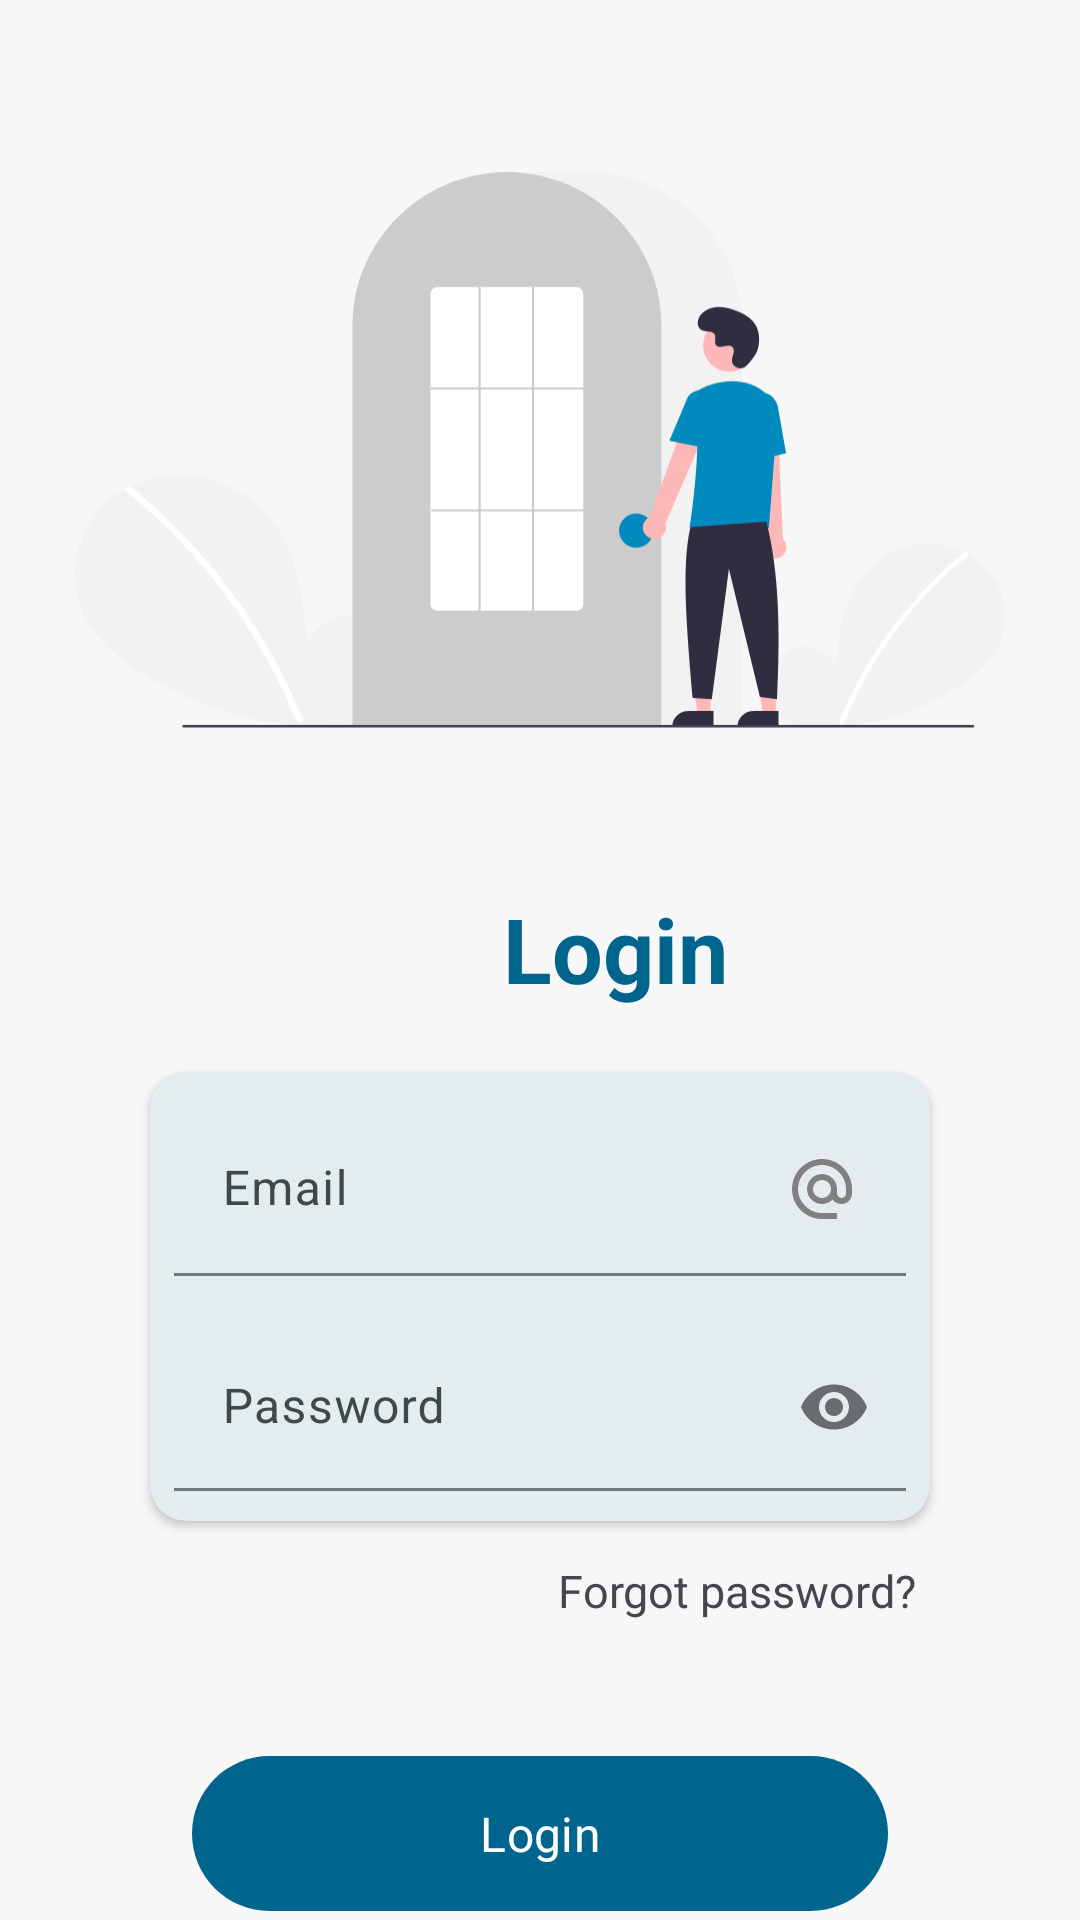

Android layout source for this screen:
<!-- AndroidManifest.xml: application theme Theme.AirObserver -->
<!-- res/layout/fragment_login.xml -->
<?xml version="1.0" encoding="utf-8"?>
<androidx.constraintlayout.widget.ConstraintLayout
    xmlns:android="http://schemas.android.com/apk/res/android"
    xmlns:app="http://schemas.android.com/apk/res-auto"
    xmlns:tools="http://schemas.android.com/tools"
    android:layout_width="match_parent"
    android:layout_height="match_parent"
    android:background="@color/md_theme_light_surface">

    <ImageView
        android:id="@+id/iv_login"
        android:layout_width="@dimen/dimen_0dp"
        android:layout_height="@dimen/dimen_250dp"
        android:layout_margin="@dimen/dimen_25dp"
        android:src="@drawable/undraw_login"
        app:layout_constraintEnd_toEndOf="parent"
        app:layout_constraintStart_toStartOf="parent"
        app:layout_constraintTop_toTopOf="parent" />

    <TextView
        android:id="@+id/tv_login"
        style="@style/text_style_primary_30sp_bold"
        android:gravity="left"
        android:layout_width="@dimen/dimen_0dp"
        android:layout_marginTop="@dimen/dimen_16dp"
        android:layout_marginLeft="@dimen/dimen_50dp"
        android:text="@string/login"
        app:layout_constraintEnd_toEndOf="parent"
        app:layout_constraintHorizontal_bias="0.055"
        app:layout_constraintStart_toStartOf="parent"
        app:layout_constraintTop_toBottomOf="@+id/iv_login" />

    <com.google.android.material.card.MaterialCardView
        android:id="@+id/card_view"
        android:layout_width="@dimen/dimen_0dp"
        android:layout_height="wrap_content"
        android:layout_marginVertical="@dimen/dimen_16dp"
        android:layout_marginHorizontal="@dimen/dimen_50dp"
        app:layout_constraintEnd_toEndOf="parent"
        app:layout_constraintStart_toStartOf="parent"
        app:layout_constraintTop_toBottomOf="@+id/tv_login"
        app:cardElevation="@dimen/dimen_2dp"
        app:strokeWidth="0dp">

        <androidx.constraintlayout.widget.ConstraintLayout
            android:layout_width="match_parent"
            android:layout_height="match_parent"
            android:paddingHorizontal="@dimen/dimen_8dp"
            android:paddingBottom="@dimen/dimen_10dp">

            <com.google.android.material.textfield.TextInputLayout
                android:id="@+id/til_email"
                style="@style/edit_text_style"
                android:layout_marginHorizontal="@dimen/dimen_0dp"
                app:boxBackgroundMode="filled"
                app:layout_constraintEnd_toEndOf="parent"
                app:layout_constraintStart_toStartOf="parent"
                app:layout_constraintTop_toTopOf="parent">

                <com.google.android.material.textfield.TextInputEditText
                    android:id="@+id/edt_email"
                    style="@style/edit_text_input_style"
                    android:drawableEnd="@drawable/ic_alternate_email"
                    android:hint="@string/email"
                    android:inputType="textEmailAddress"
                    android:background="#00000000"/>
            </com.google.android.material.textfield.TextInputLayout>

            <com.google.android.material.textfield.TextInputLayout
                android:id="@+id/til_password"
                style="@style/edit_text_style"
                android:layout_marginHorizontal="@dimen/dimen_0dp"
                android:layout_marginTop="@dimen/dimen_16dp"
                app:boxBackgroundMode="filled"
                app:layout_constraintEnd_toEndOf="parent"
                app:layout_constraintStart_toStartOf="parent"
                app:layout_constraintTop_toBottomOf="@+id/til_email"
                app:passwordToggleEnabled="true">

                <com.google.android.material.textfield.TextInputEditText
                    android:id="@+id/edt_password"
                    style="@style/edit_text_input_style"
                    android:hint="@string/password"
                    android:inputType="textPassword"
                    android:background="#00000000"/>

            </com.google.android.material.textfield.TextInputLayout>
        </androidx.constraintlayout.widget.ConstraintLayout>
    </com.google.android.material.card.MaterialCardView>

    <com.google.android.material.button.MaterialButton
        android:id="@+id/btn_login"
        style="@style/button_style_margin_horizontal_64dp"
        android:layout_marginTop="@dimen/dimen_36dp"
        android:text="@string/login"
        app:layout_constraintEnd_toEndOf="parent"
        app:layout_constraintStart_toStartOf="parent"
        app:layout_constraintTop_toBottomOf="@+id/tv_forgotpassword" />

    <TextView
        android:id="@+id/tv_register"
        style="@style/text_style"
        android:layout_marginTop="@dimen/dimen_16dp"
        android:text="@string/or_create_new_account"
        app:layout_constraintEnd_toEndOf="@+id/btn_login"
        app:layout_constraintStart_toStartOf="@+id/btn_login"
        app:layout_constraintTop_toBottomOf="@+id/btn_login" />

    <TextView
        android:id="@+id/tv_forgotpassword"
        style="@style/text_style_15sp"
        android:layout_marginTop="@dimen/dimen_8dp"
        android:text="@string/forgot_password"
        app:layout_constraintEnd_toEndOf="@+id/card_view"
        app:layout_constraintTop_toBottomOf="@+id/card_view" />

    <include
        android:id="@+id/progressBar"
        layout="@layout/progressbar_layout"
        android:layout_width="80dp"
        android:layout_height="80dp"
        app:layout_constraintBottom_toBottomOf="parent"
        app:layout_constraintEnd_toEndOf="parent"
        app:layout_constraintStart_toStartOf="parent"
        app:layout_constraintTop_toTopOf="parent" />

</androidx.constraintlayout.widget.ConstraintLayout>
<!-- res/layout/progressbar_layout.xml (included above) -->
<?xml version="1.0" encoding="utf-8"?>
<com.airbnb.lottie.LottieAnimationView
    android:id="@+id/progressBar"
    style="?android:attr/progressBarStyle"
    android:visibility="gone"
    android:layout_width="wrap_content"
    android:layout_height="wrap_content"
    android:elevation="@dimen/dimen_50dp"
    app:lottie_rawRes="@raw/cloud_progress"
    app:lottie_autoPlay="true"
    app:lottie_loop="true"
    xmlns:android="http://schemas.android.com/apk/res/android"
    xmlns:app="http://schemas.android.com/apk/res-auto" />
<!-- resources referenced by this layout -->
<resources>
  <color name="md_theme_light_surface">#f7f7f7</color>
  <dimen name="dimen_0dp">0dp</dimen>
  <dimen name="dimen_10dp">10dp</dimen>
  <dimen name="dimen_16dp">16dp</dimen>
  <dimen name="dimen_250dp">250dp</dimen>
  <dimen name="dimen_25dp">25dp</dimen>
  <dimen name="dimen_2dp">2dp</dimen>
  <dimen name="dimen_36dp">36dp</dimen>
  <dimen name="dimen_50dp">50dp</dimen>
  <dimen name="dimen_8dp">8dp</dimen>
  <string name="email">Email</string>
  <string name="forgot_password">Forgot password?</string>
  <string name="login">Login</string>
  <string name="or_create_new_account">Don\'t have an account? <font color="#00658D">Register</font></string>
  <string name="password">Password</string>
  <style name="button_style_margin_horizontal_64dp" parent="button_style">
          <item name="android:layout_marginHorizontal" tools:targetApi="o">@dimen/dimen_64dp</item>
      </style>
  <style name="text_style_15sp" parent="text_style">
          <item name="android:textSize">@dimen/dimen_15sp</item>
      </style>
  <style name="text_style_primary_30sp_bold" parent="text_style_primary_30sp">
          <item name="android:textStyle">bold</item>
      </style>
  <color name="gray">#808080</color>
  <style name="button_style">
          <item name="android:layout_width">@dimen/dimen_0dp</item>
          <item name="android:layout_height">wrap_content</item>
          <item name="android:padding">@dimen/dimen_15dp</item>
          <item name="android:textSize">@dimen/dimen_16sp</item>
      </style>
  <dimen name="dimen_64dp">64dp</dimen>
  <dimen name="dimen_32dp">32dp</dimen>
  <dimen name="dimen_5dp">5dp</dimen>
  <dimen name="dimen_15sp">15sp</dimen>
  <style name="text_style_primary_30sp" parent="text_style_primary">
          <item name="android:textSize">@dimen/dimen_30sp</item>
      </style>
  <style name="MyAppFontStyle">
          <item name="android:fontFamily">@font/plus_jakarta_sans_regular</item>
      </style>
  <color name="md_theme_light_primary">#00658D</color>
  <color name="md_theme_light_onPrimary">#FFFFFF</color>
  <color name="md_theme_light_primaryContainer">#C6E7FF</color>
  <color name="md_theme_light_onPrimaryContainer">#001E2D</color>
  <color name="md_theme_light_secondary">#4F616D</color>
  <color name="md_theme_light_onSecondary">#FFFFFF</color>
  <color name="md_theme_light_secondaryContainer">#D2E5F4</color>
  <color name="md_theme_light_onSecondaryContainer">#0A1E28</color>
  <color name="md_theme_light_tertiary">#62597C</color>
  <color name="md_theme_light_onTertiary">#FFFFFF</color>
  <color name="md_theme_light_tertiaryContainer">#E8DEFF</color>
  <color name="md_theme_light_onTertiaryContainer">#1E1735</color>
  <color name="md_theme_light_error">#BA1A1A</color>
  <color name="md_theme_light_errorContainer">#FFDAD6</color>
  <color name="md_theme_light_onError">#FFFFFF</color>
  <color name="md_theme_light_onErrorContainer">#410002</color>
  <color name="md_theme_light_background">#FBFCFF</color>
  <color name="md_theme_light_onBackground">#191C1E</color>
  <color name="md_theme_light_onSurface">#191C1E</color>
  <color name="md_theme_light_surfaceVariant">#DDE3EA</color>
  <color name="md_theme_light_onSurfaceVariant">#41484D</color>
  <color name="md_theme_light_outline">#71787E</color>
  <color name="md_theme_light_inverseOnSurface">#F0F1F3</color>
  <color name="md_theme_light_inverseSurface">#2E3133</color>
  <color name="md_theme_light_inversePrimary">#81CFFF</color>
  <dimen name="dimen_15dp">15dp</dimen>
  <dimen name="dimen_16sp">16sp</dimen>
  <style name="text_style_primary" parent="text_style">
          <item name="android:textColor">@color/md_theme_light_primary</item>
      </style>
  <dimen name="dimen_30sp">30sp</dimen>
</resources>
